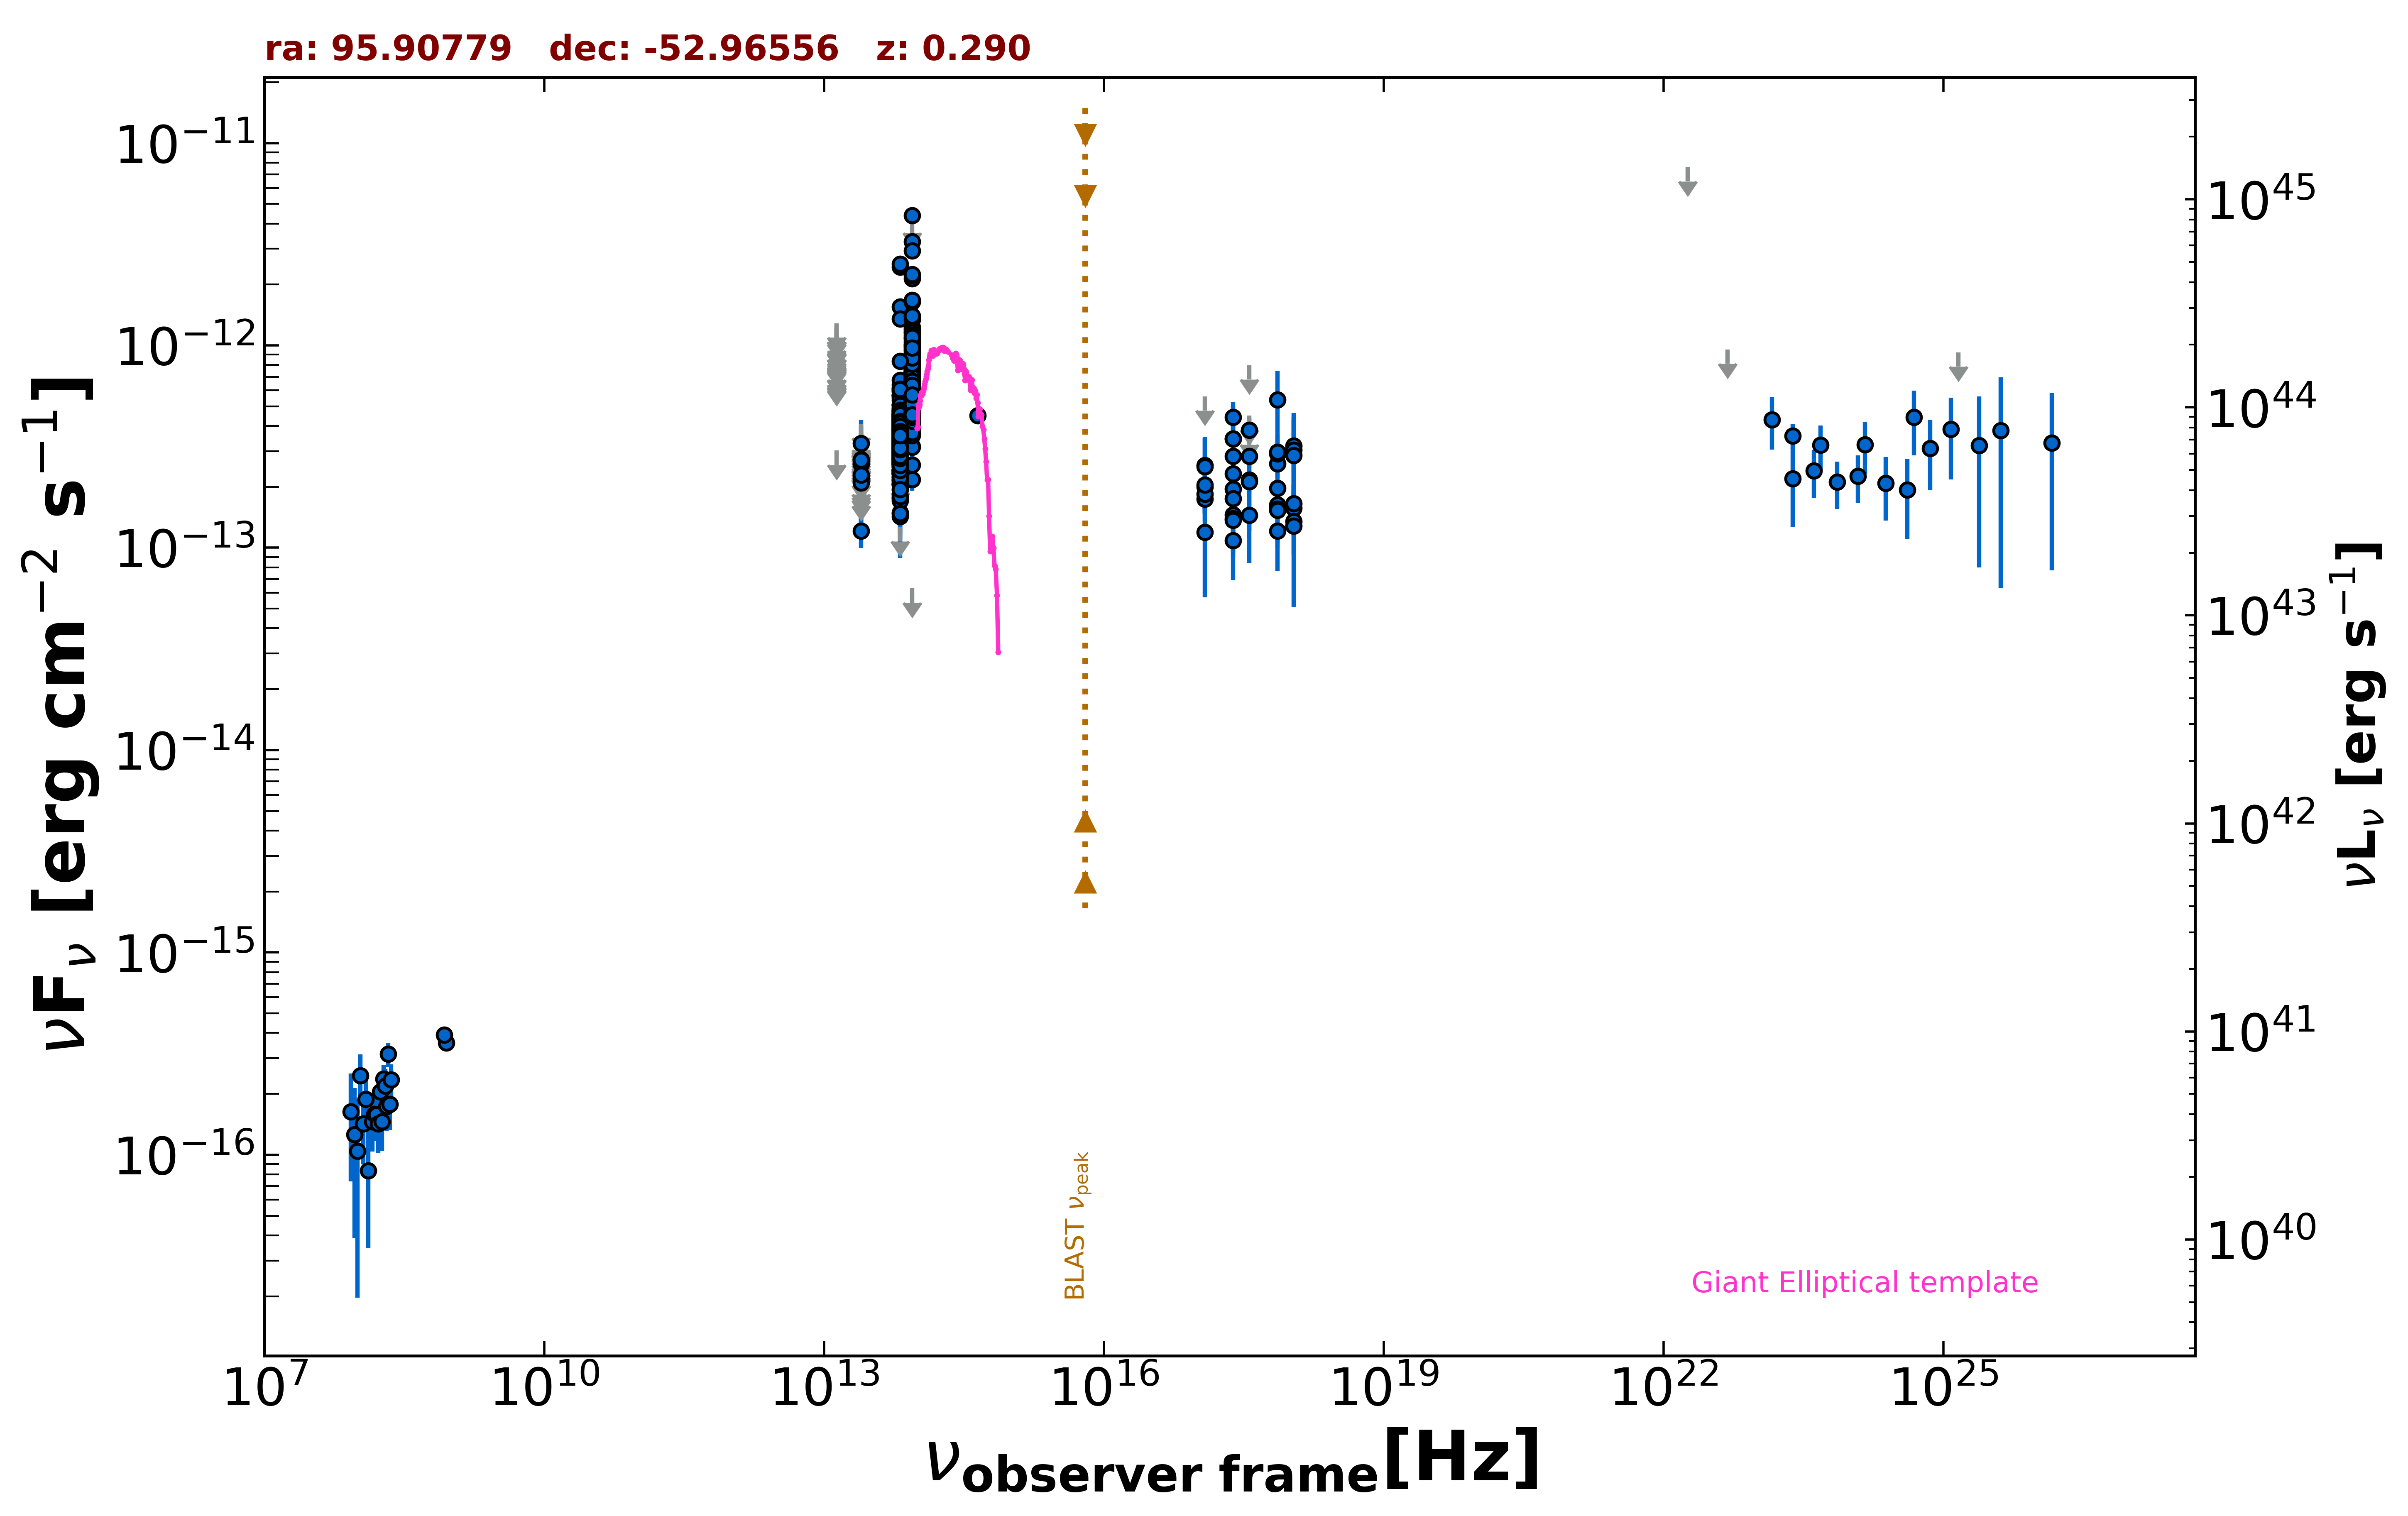

The data file committed next to this chart (first rows):
freq., flux, err_flux, MJD_start, MJD_end, flag, catalog, reference
8.870e+08, 3.575e-16, 3.195e-17, 55000, 55000, , RACS, Hale et al. 2021  PASA  38  e058
8.430e+08, 3.912e-16, 1.775e-17, 55000, 55000, , SUMSS, Manch et al. 2003  MNRAS  342  1117
2.418e+17, 3.448e-13, 1.543e-13, 55000, 55000, , XMMSL2, Saxton et al. 2008  A&A  480  611
7.253e+17, 5.380e-13, 2.100e-13, 55000, 55000, , XMMSL2, Saxton et al. 2008  A&A  480  611
2.418e+17, 3.462e-13, 7.595e-14, 55000, 55000, , RASS, Boller et al. 2016  A&A  103  1
2.418e+17, 1.952e-13, 2.710e-14, 55228, 58354, , 1OUSX, Giommi et al. in preparation
1.209e+17, 1.740e-13, 2.590e-14, 55228, 58354, , 1OUSX, Giommi et al. in preparation
3.627e+17, 2.163e-13, 2.830e-14, 55228, 58354, , 1OUSX, Giommi et al. in preparation
7.253e+17, 1.632e-13, 1.390e-14, 55228, 58354, , 1OUSX, Giommi et al. in preparation
1.088e+18, 1.570e-13, 3.070e-14, 55228, 58354, , 1OUSX, Giommi et al. in preparation
7.253e+17, 2.603e-13, 2.370e-14, 55000, 55000, , 2SXPS, Evans et al. 2020  ApJS  247  54
1.209e+17, 1.993e-13, 3.095e-14, 55000, 55000, , 2SXPS, Evans et al. 2020  ApJS  247  54
3.627e+17, 2.840e-13, 3.640e-14, 55000, 55000, , 2SXPS, Evans et al. 2020  ApJS  247  54
1.088e+18, 1.654e-13, 3.800e-14, 55000, 55000, , 2SXPS, Evans et al. 2020  ApJS  247  54
2.418e+17, 1.459e-13, 1.995e-14, 55000, 55000, , IPC2E, Harris et al. 1990  VizieR  IX/13/2e
2.418e+17, 4.414e-13, 8.105e-14, 55000, 55000, , IPC2E, Harris et al. 1990  VizieR  IX/13/2e
8.817e+13, 5.127e-13, 2.650e-15, 55000, 55000, , UNWISE, Schlafly et al. 2019  ApJS  240  30
6.517e+13, 3.796e-13, 3.050e-15, 55000, 55000, , UNWISE, Schlafly et al. 2019  ApJS  240  30
8.817e+13, 5.059e-13, 1.255e-14, 55000, 55000, , WISE, Wright et al. 2010  AJ  140  1868
6.517e+13, 3.378e-13, 9.000e-15, 55000, 55000, , WISE, Wright et al. 2010  AJ  140  1868
2.498e+13, 1.211e-13, 2.130e-14, 55000, 55000, , WISE, Wright et al. 2010  AJ  140  1868
1.363e+13, 3.025e-13, 0.000e+00, 55000, 55000, UL, WISE, Wright et al. 2010  AJ  140  1868
8.817e+13, 5.376e-13, 3.025e-14, 56939, 56939, , NEOWISE, Mainzer et al. 2014  ApJ  792  30
6.517e+13, 3.958e-13, 3.945e-14, 56939, 56939, , NEOWISE, Mainzer et al. 2014  ApJ  792  30
8.817e+13, 1.159e-12, 5.350e-14, 56941, 56941, , NEOWISE, Mainzer et al. 2014  ApJ  792  30
6.517e+13, 5.663e-13, 4.910e-14, 56941, 56941, , NEOWISE, Mainzer et al. 2014  ApJ  792  30
8.817e+13, 4.862e-13, 4.440e-14, 56942, 56942, , NEOWISE, Mainzer et al. 2014  ApJ  792  30
6.517e+13, 4.750e-13, 4.030e-14, 56942, 56942, , NEOWISE, Mainzer et al. 2014  ApJ  792  30
8.817e+13, 6.887e-13, 3.430e-14, 56939, 56939, , NEOWISE, Mainzer et al. 2014  ApJ  792  30
6.517e+13, 3.098e-13, 3.550e-14, 56939, 56939, , NEOWISE, Mainzer et al. 2014  ApJ  792  30
8.817e+13, 6.977e-13, 3.790e-14, 56941, 56941, , NEOWISE, Mainzer et al. 2014  ApJ  792  30
6.517e+13, 4.031e-13, 4.575e-14, 56941, 56941, , NEOWISE, Mainzer et al. 2014  ApJ  792  30
8.817e+13, 5.609e-13, 3.100e-14, 56939, 56939, , NEOWISE, Mainzer et al. 2014  ApJ  792  30
6.517e+13, 3.103e-13, 4.095e-14, 56939, 56939, , NEOWISE, Mainzer et al. 2014  ApJ  792  30
8.817e+13, 5.824e-13, 3.275e-14, 56939, 56939, , NEOWISE, Mainzer et al. 2014  ApJ  792  30
6.517e+13, 3.663e-13, 3.855e-14, 56939, 56939, , NEOWISE, Mainzer et al. 2014  ApJ  792  30
8.817e+13, 8.296e-13, 3.285e-14, 56941, 56941, , NEOWISE, Mainzer et al. 2014  ApJ  792  30
6.517e+13, 3.061e-13, 3.815e-14, 56941, 56941, , NEOWISE, Mainzer et al. 2014  ApJ  792  30
8.817e+13, 4.894e-13, 5.150e-14, 56940, 56940, , NEOWISE, Mainzer et al. 2014  ApJ  792  30
6.517e+13, 3.434e-13, 3.895e-14, 56940, 56940, , NEOWISE, Mainzer et al. 2014  ApJ  792  30
8.817e+13, 8.575e-13, 3.320e-14, 56941, 56941, , NEOWISE, Mainzer et al. 2014  ApJ  792  30
6.517e+13, 5.043e-13, 5.675e-14, 56941, 56941, , NEOWISE, Mainzer et al. 2014  ApJ  792  30
8.817e+13, 5.521e-13, 3.050e-14, 56940, 56940, , NEOWISE, Mainzer et al. 2014  ApJ  792  30
6.517e+13, 4.009e-13, 4.290e-14, 56940, 56940, , NEOWISE, Mainzer et al. 2014  ApJ  792  30
8.817e+13, 5.787e-13, 3.840e-14, 56941, 56941, , NEOWISE, Mainzer et al. 2014  ApJ  792  30
6.517e+13, 3.103e-13, 4.015e-14, 56941, 56941, , NEOWISE, Mainzer et al. 2014  ApJ  792  30
8.817e+13, 6.077e-13, 3.190e-14, 56941, 56941, , NEOWISE, Mainzer et al. 2014  ApJ  792  30
6.517e+13, 4.392e-13, 4.010e-14, 56941, 56941, , NEOWISE, Mainzer et al. 2014  ApJ  792  30
8.817e+13, 5.846e-13, 2.910e-14, 56939, 56939, , NEOWISE, Mainzer et al. 2014  ApJ  792  30
6.517e+13, 3.980e-13, 3.635e-14, 56939, 56939, , NEOWISE, Mainzer et al. 2014  ApJ  792  30
8.817e+13, 5.177e-13, 2.865e-14, 56940, 56940, , NEOWISE, Mainzer et al. 2014  ApJ  792  30
6.517e+13, 3.836e-13, 4.175e-14, 56940, 56940, , NEOWISE, Mainzer et al. 2014  ApJ  792  30
8.817e+13, 6.487e-13, 2.990e-14, 56940, 56940, , NEOWISE, Mainzer et al. 2014  ApJ  792  30
6.517e+13, 4.233e-13, 3.515e-14, 56940, 56940, , NEOWISE, Mainzer et al. 2014  ApJ  792  30
8.817e+13, 5.977e-13, 3.030e-14, 56942, 56942, , NEOWISE, Mainzer et al. 2014  ApJ  792  30
6.517e+13, 3.925e-13, 3.765e-14, 56942, 56942, , NEOWISE, Mainzer et al. 2014  ApJ  792  30
8.817e+13, 3.257e-12, 8.100e-14, 56941, 56941, , NEOWISE, Mainzer et al. 2014  ApJ  792  30
6.517e+13, 1.551e-12, 5.400e-14, 56941, 56941, , NEOWISE, Mainzer et al. 2014  ApJ  792  30
8.817e+13, 5.687e-13, 3.145e-14, 56939, 56939, , NEOWISE, Mainzer et al. 2014  ApJ  792  30
6.517e+13, 4.515e-13, 4.915e-14, 56939, 56939, , NEOWISE, Mainzer et al. 2014  ApJ  792  30
... 1,496 more rows
